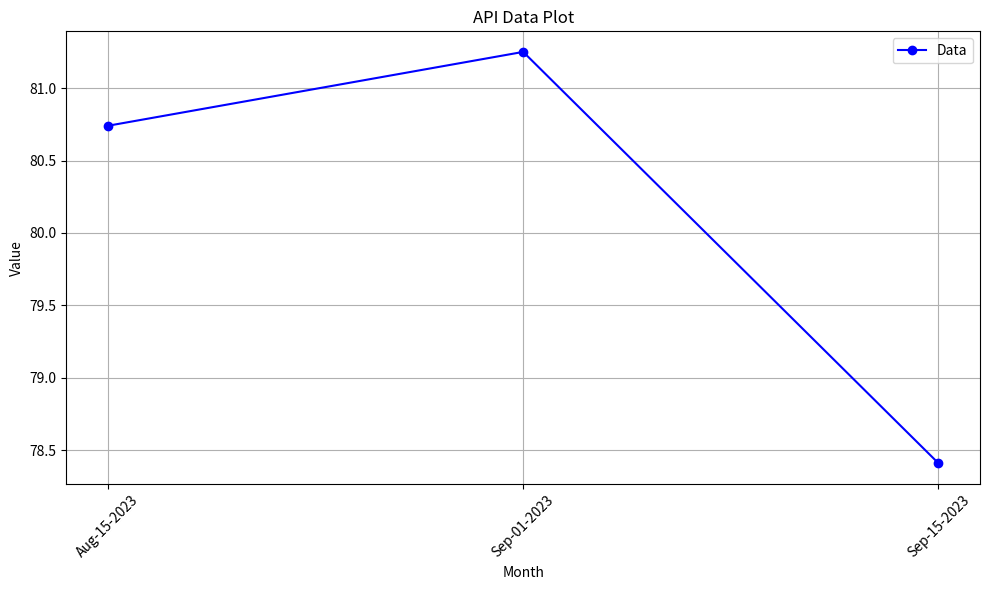

Reproduce this figure in Python.
import matplotlib.pyplot as plt

# Sample data from your API response
data = [
    {"month": "Aug-15-2023", "value": "80.74", "keyVal": "null"},
    {"month": "Sep-01-2023", "value": "81.25", "keyVal": "null"},
    {"month": "Sep-15-2023", "value": "78.41", "keyVal": "null"}
]

# Extract the x and y values from the data
x_values = [item["month"] for item in data]
y_values = [float(item["value"]) for item in data]

# Create the plot
plt.figure(figsize=(10, 6))  # Adjust the figure size if needed
plt.plot(x_values, y_values, marker='o', linestyle='-', color='b', label='Data')
plt.xlabel('Month')
plt.ylabel('Value')
plt.title('API Data Plot')
plt.grid(True)

# Rotate x-axis labels for better readability (optional)
plt.xticks(rotation=45)

# Show a legend
plt.legend()

# Show the plot
plt.tight_layout()
plt.show()